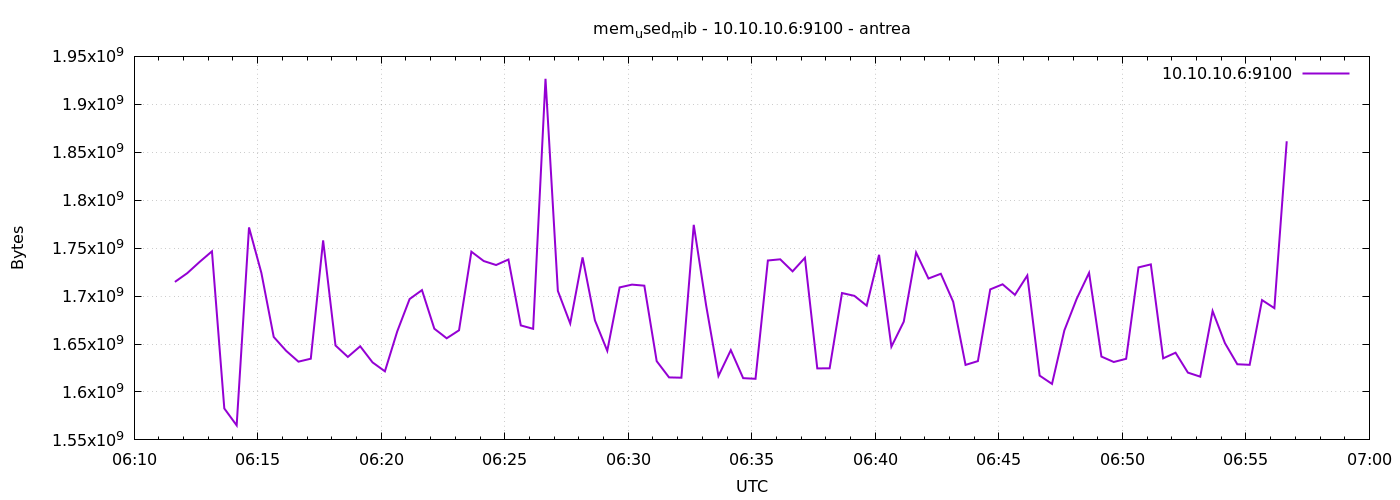

Source data for this figure (header and first rows):
1777183899	1714782208
1777183929	1723891712
1777183959	1735626752
1777183989	1746681856
1777184019	1582792704
1777184049	1565130752
1777184079	1771606016
1777184109	1724190720
1777184139	1657380864
1777184169	1642979328
1777184199	1631604736
1777184229	1634676736
1777184259	1758068736
1777184289	1648488448
1777184319	1636540416
1777184349	1647644672
1777184379	1630830592
1777184409	1621524480
1777184439	1663229952
1777184469	1696923648
1777184499	1706237952
1777184529	1665986560
1777184559	1655963648
1777184589	1664335872
1777184619	1746292736
1777184649	1736552448
1777184679	1732399104
1777184709	1738125312
1777184739	1669406720
1777184769	1665859584
1777184799	1926643712
1777184829	1705385984
1777184859	1671438336
1777184889	1740361728
1777184919	1674686464
1777184949	1642893312
1777184979	1709035520
1777185009	1711960064
1777185039	1710858240
1777185069	1632141312
1777185099	1615179776
1777185129	1614872576
1777185159	1774305280
1777185189	1690423296
1777185219	1616654336
1777185249	1643630592
1777185279	1614401536
1777185309	1613729792
1777185339	1737117696
1777185369	1738350592
1777185399	1725788160
1777185429	1739927552
1777185459	1624563712
1777185489	1624674304
1777185519	1703157760
1777185549	1700261888
1777185579	1689993216
1777185609	1743040512
1777185639	1647226880
1777185669	1673310208
1777185699	1745403904
... 30 more rows
